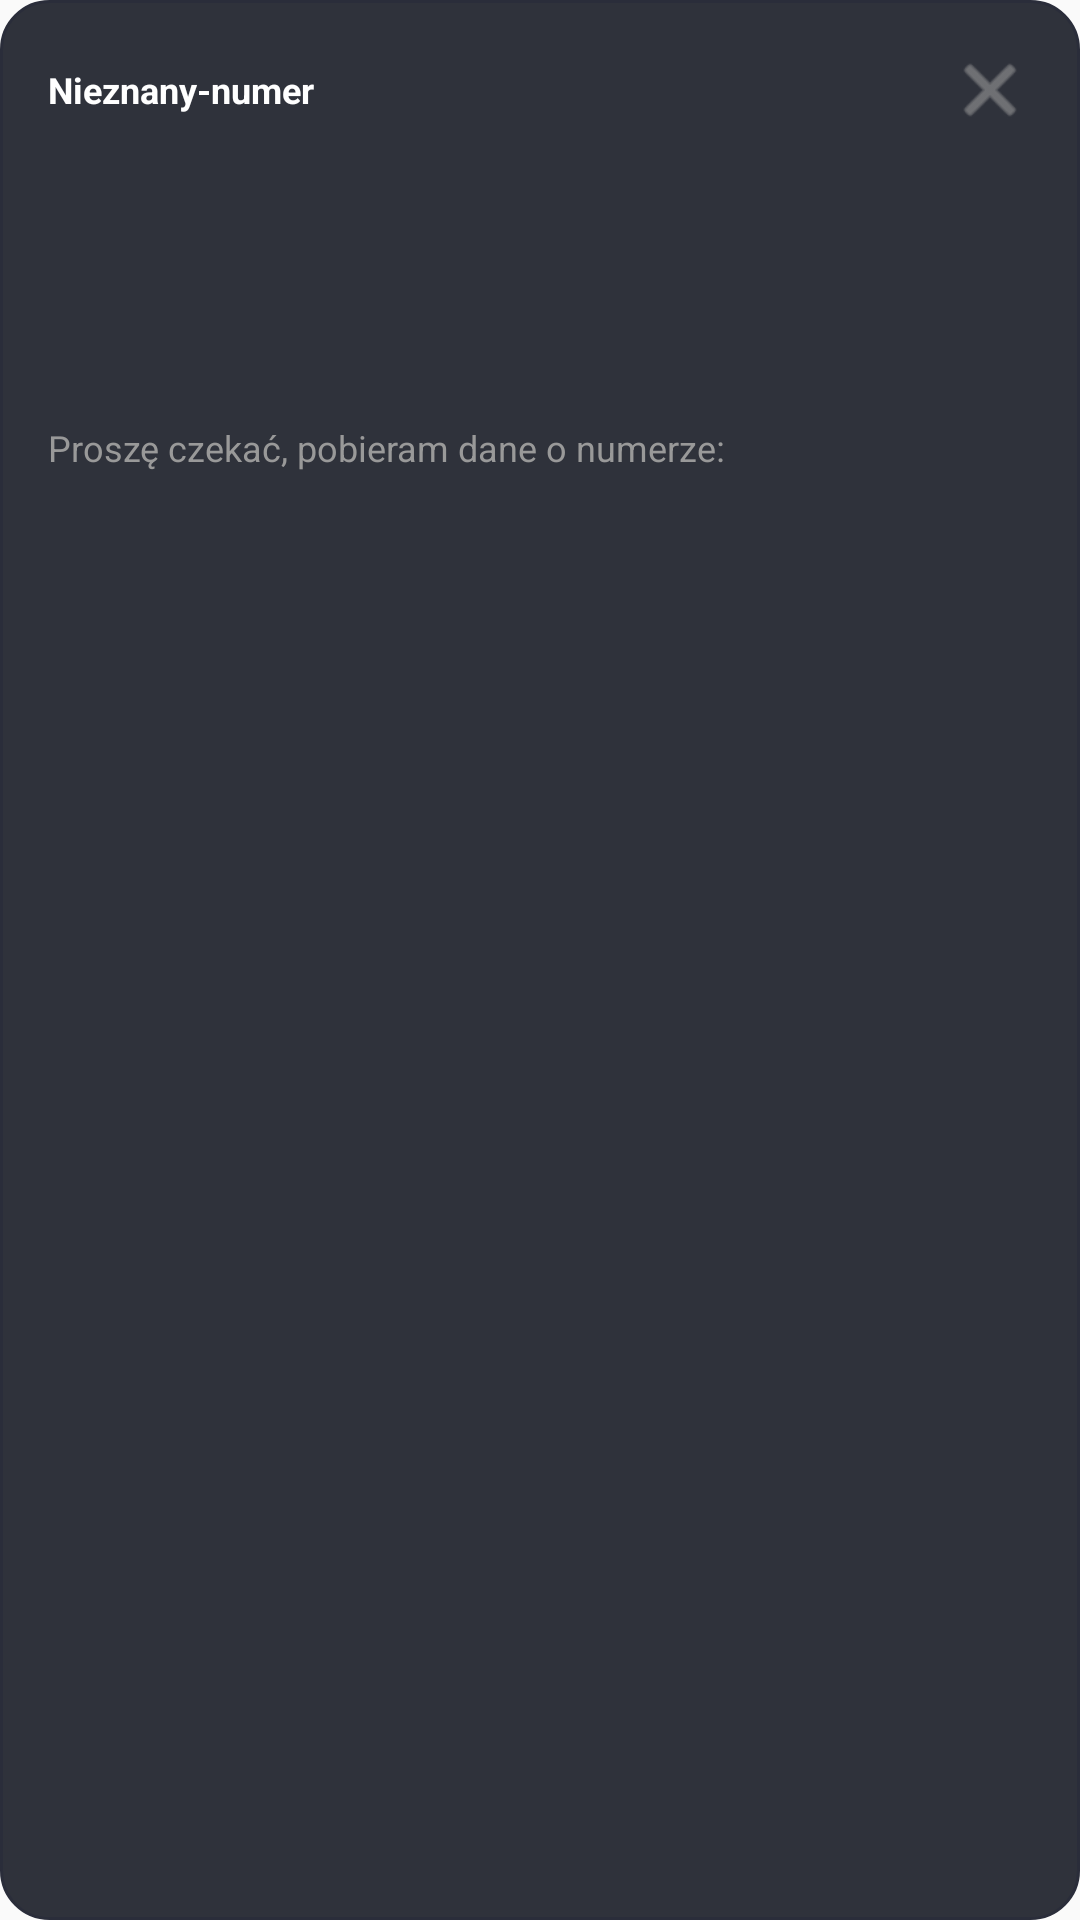

The Android layout XML behind this screen, and the referenced resources:
<!-- AndroidManifest.xml: application theme Theme.AppCompat.Light.DarkActionBar -->
<!-- res/layout/overlay_caller.xml -->
<?xml version="1.0" encoding="utf-8"?>
<LinearLayout xmlns:android="http://schemas.android.com/apk/res/android"
    android:id="@+id/overlay_root"
    android:layout_width="wrap_content"
    android:layout_height="wrap_content"
    android:orientation="vertical"
    android:background="@drawable/overlay_background"
    android:padding="16dp"
    android:elevation="8dp"
    android:minWidth="280dp"
    android:maxWidth="320dp">

    
    <RelativeLayout
        android:layout_width="match_parent"
        android:layout_height="wrap_content"
        android:layout_marginBottom="8dp">

        <TextView
            android:id="@+id/overlay_title"
            android:layout_width="wrap_content"
            android:layout_height="wrap_content"
            android:layout_alignParentStart="true"
            android:layout_centerVertical="true"
            android:text="@string/app_name"
            android:textColor="#FFFFFF"
            android:textSize="12sp"
            android:textStyle="bold" />

        <ImageButton
            android:id="@+id/overlay_close"
            android:layout_width="28dp"
            android:layout_height="28dp"
            android:layout_alignParentEnd="true"
            android:background="?android:attr/selectableItemBackgroundBorderless"
            android:contentDescription="@string/overlay_close"
            android:src="@android:drawable/ic_menu_close_clear_cancel"
            android:scaleType="centerInside"
            android:tint="#999999" />
    </RelativeLayout>

    
    <TextView
        android:id="@+id/overlay_phone_number"
        android:layout_width="match_parent"
        android:layout_height="wrap_content"
        android:textColor="#FFFFFF"
        android:textSize="20sp"
        android:textStyle="bold"
        android:layout_marginBottom="4dp" />

    
    <TextView
        android:id="@+id/overlay_rating"
        android:layout_width="wrap_content"
        android:layout_height="wrap_content"
        android:paddingStart="12dp"
        android:paddingEnd="12dp"
        android:paddingTop="4dp"
        android:paddingBottom="4dp"
        android:textColor="#FFFFFF"
        android:textSize="13sp"
        android:textStyle="bold"
        android:layout_marginBottom="8dp" />

    
    <TextView
        android:id="@+id/overlay_info"
        android:layout_width="match_parent"
        android:layout_height="wrap_content"
        android:textColor="#CCCCCC"
        android:textSize="12sp"
        android:lineSpacingExtra="2dp"
        android:layout_marginBottom="8dp" />

    
    <TextView
        android:id="@+id/overlay_loading"
        android:layout_width="match_parent"
        android:layout_height="wrap_content"
        android:text="@string/please_wait_getting_data"
        android:textColor="#999999"
        android:textSize="12sp"
        android:layout_marginBottom="8dp"
        android:visibility="visible" />

    
    <Button
        android:id="@+id/overlay_reject_btn"
        android:layout_width="match_parent"
        android:layout_height="40dp"
        android:text="@string/overlay_reject_call"
        android:textColor="#FFFFFF"
        android:textSize="13sp"
        android:textAllCaps="false"
        android:background="@drawable/btn_reject_background"
        android:visibility="gone" />

</LinearLayout>
<!-- resources referenced by this layout -->
<resources>
  <!-- drawable overlay_background (drawable) -->
  <?xml version="1.0" encoding="utf-8"?>
  <shape xmlns:android="http://schemas.android.com/apk/res/android"
      android:shape="rectangle">
      <solid android:color="#E61a1d27" />
      <corners android:radius="16dp" />
      <stroke android:width="1dp" android:color="#2a2d3a" />
  </shape>
  <string name="app_name">Nieznany-numer</string>
  <string name="overlay_close">Zamknij</string>
  <string name="overlay_reject_call">Odrzuć połączenie</string>
  <string name="please_wait_getting_data">Proszę czekać, pobieram dane o numerze:\u0020</string>
</resources>
